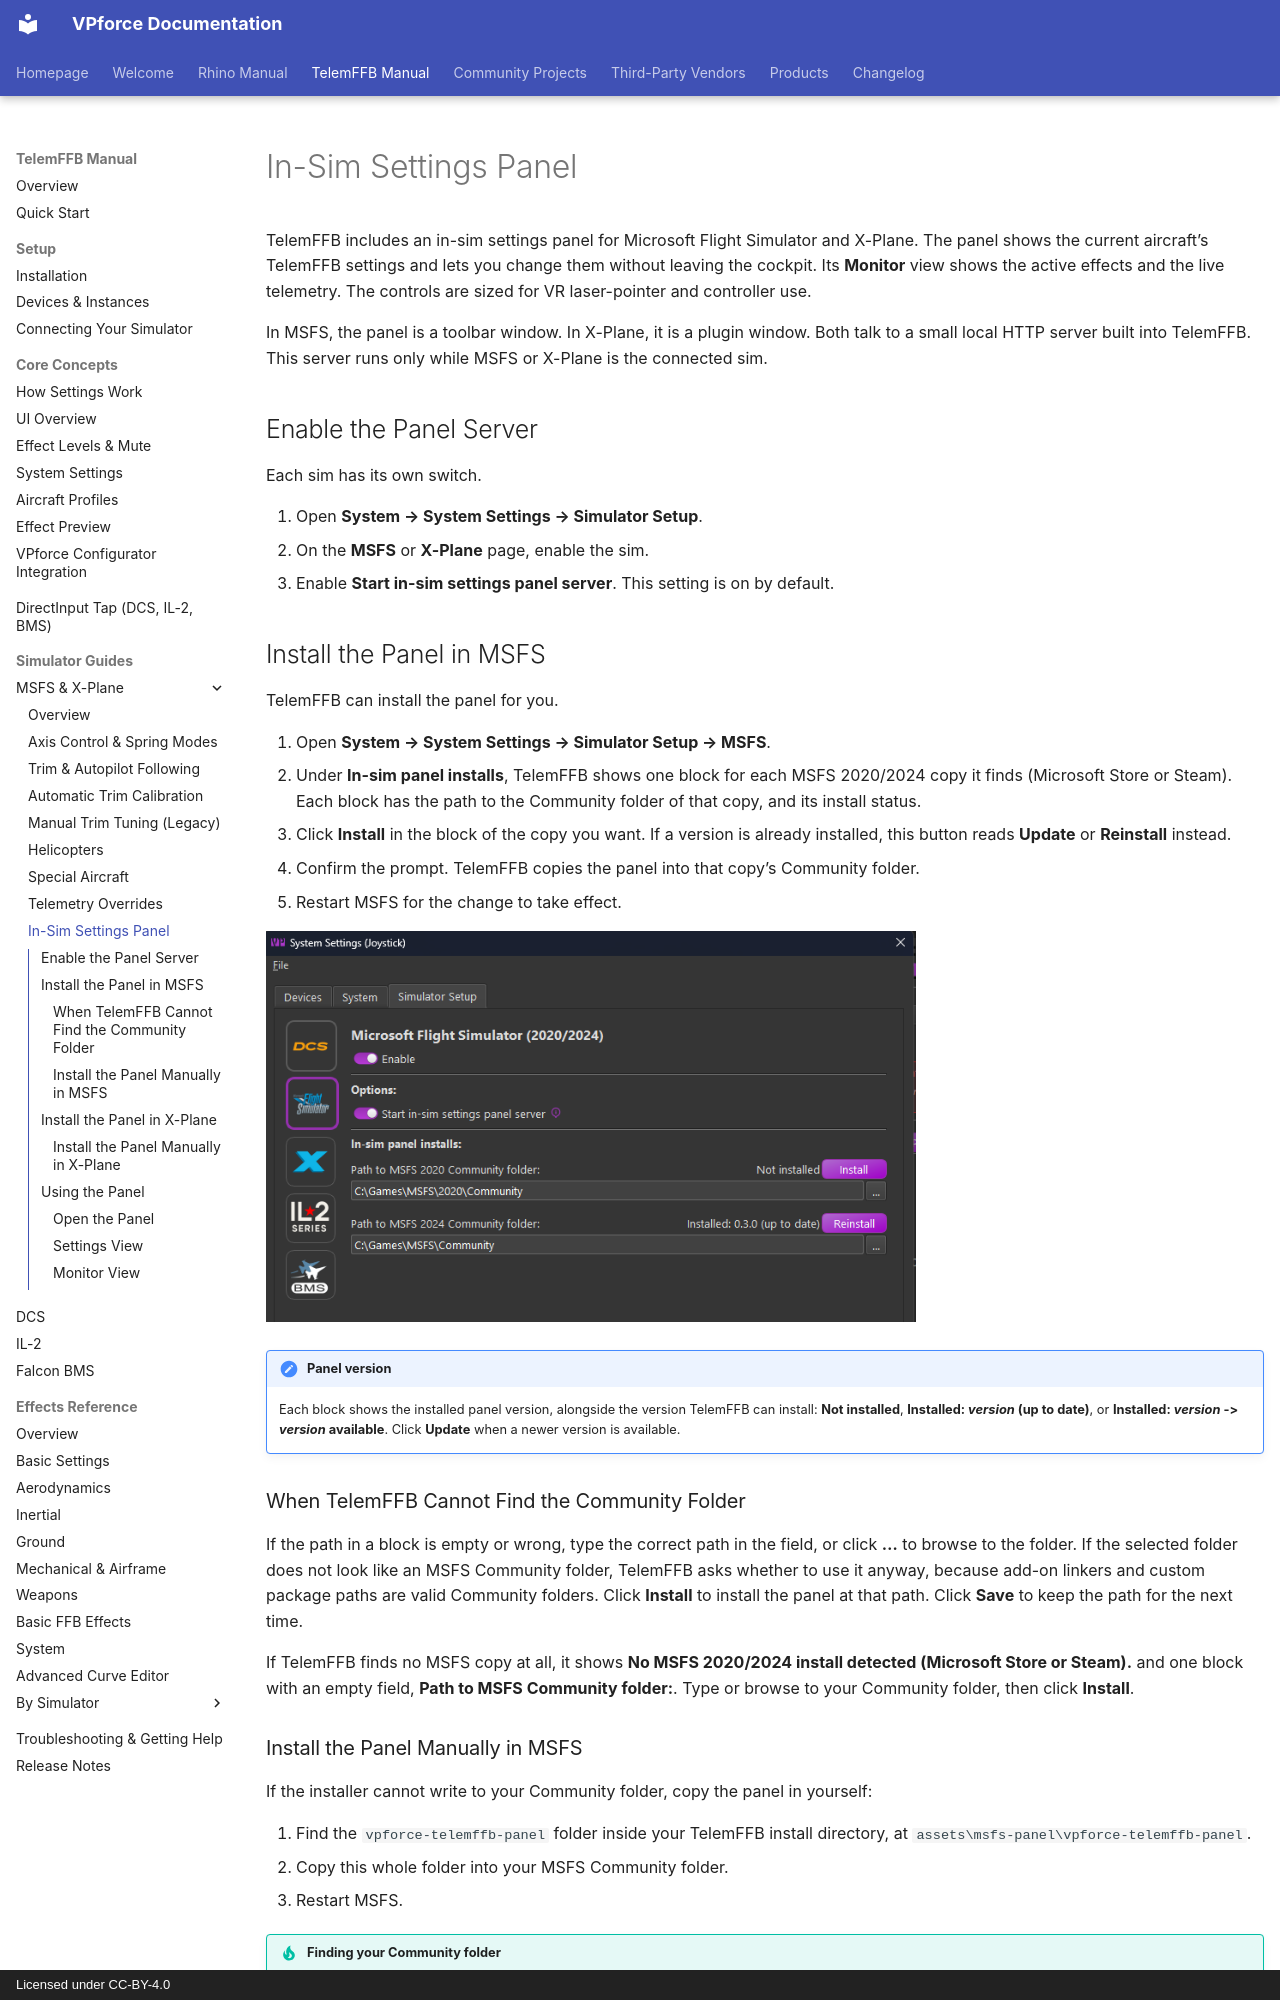

repository: walmis/VPforce-Docs · page: telemffb/in-sim-panel/index.html · generator: mkdocs · copyright: Licensed under CC-BY-4.0

# In-Sim Settings Panel

TelemFFB includes an in-sim settings panel for Microsoft Flight Simulator and X-Plane. The panel shows the current aircraft's TelemFFB settings and lets you change them without leaving the cockpit. Its **Monitor** view shows the active effects and the live telemetry. The controls are sized for VR laser-pointer and controller use.

In MSFS, the panel is a toolbar window. In X-Plane, it is a plugin window. Both talk to a small local HTTP server built into TelemFFB. This server runs only while MSFS or X-Plane is the connected sim.

## Enable the Panel Server

Each sim has its own switch.

1. Open **System → System Settings → Simulator Setup**.
2. On the **MSFS** or **X-Plane** page, enable the sim.
3. Enable **Start in-sim settings panel server**. This setting is on by default.

## Install the Panel in MSFS

TelemFFB can install the panel for you.

1. Open **System → System Settings → Simulator Setup → MSFS**.
2. Under **In-sim panel installs**, TelemFFB shows one block for each MSFS 2020/2024 copy it finds (Microsoft Store or Steam). Each block has the path to the Community folder of that copy, and its install status.
3. Click **Install** in the block of the copy you want. If a version is already installed, this button reads **Update** or **Reinstall** instead.
4. Confirm the prompt. TelemFFB copies the panel into that copy's Community folder.
5. Restart MSFS for the change to take effect.

![System Settings, MSFS: the In-sim panel installs blocks, each with its install status, Install button, and Community folder path](images/in-sim-panel/msfs-installs.png){ width="650px" }

!!! note "Panel version"
    Each block shows the installed panel version, alongside the version TelemFFB can install: **Not installed**, **Installed: *version* (up to date)**, or **Installed: *version* -> *version* available**. Click **Update** when a newer version is available.

### When TelemFFB Cannot Find the Community Folder

If the path in a block is empty or wrong, type the correct path in the field, or click **...** to browse to the folder. If the selected folder does not look like an MSFS Community folder, TelemFFB asks whether to use it anyway, because add-on linkers and custom package paths are valid Community folders. Click **Install** to install the panel at that path. Click **Save** to keep the path for the next time.

If TelemFFB finds no MSFS copy at all, it shows **No MSFS 2020/2024 install detected (Microsoft Store or Steam).** and one block with an empty field, **Path to MSFS Community folder:**. Type or browse to your Community folder, then click **Install**.
